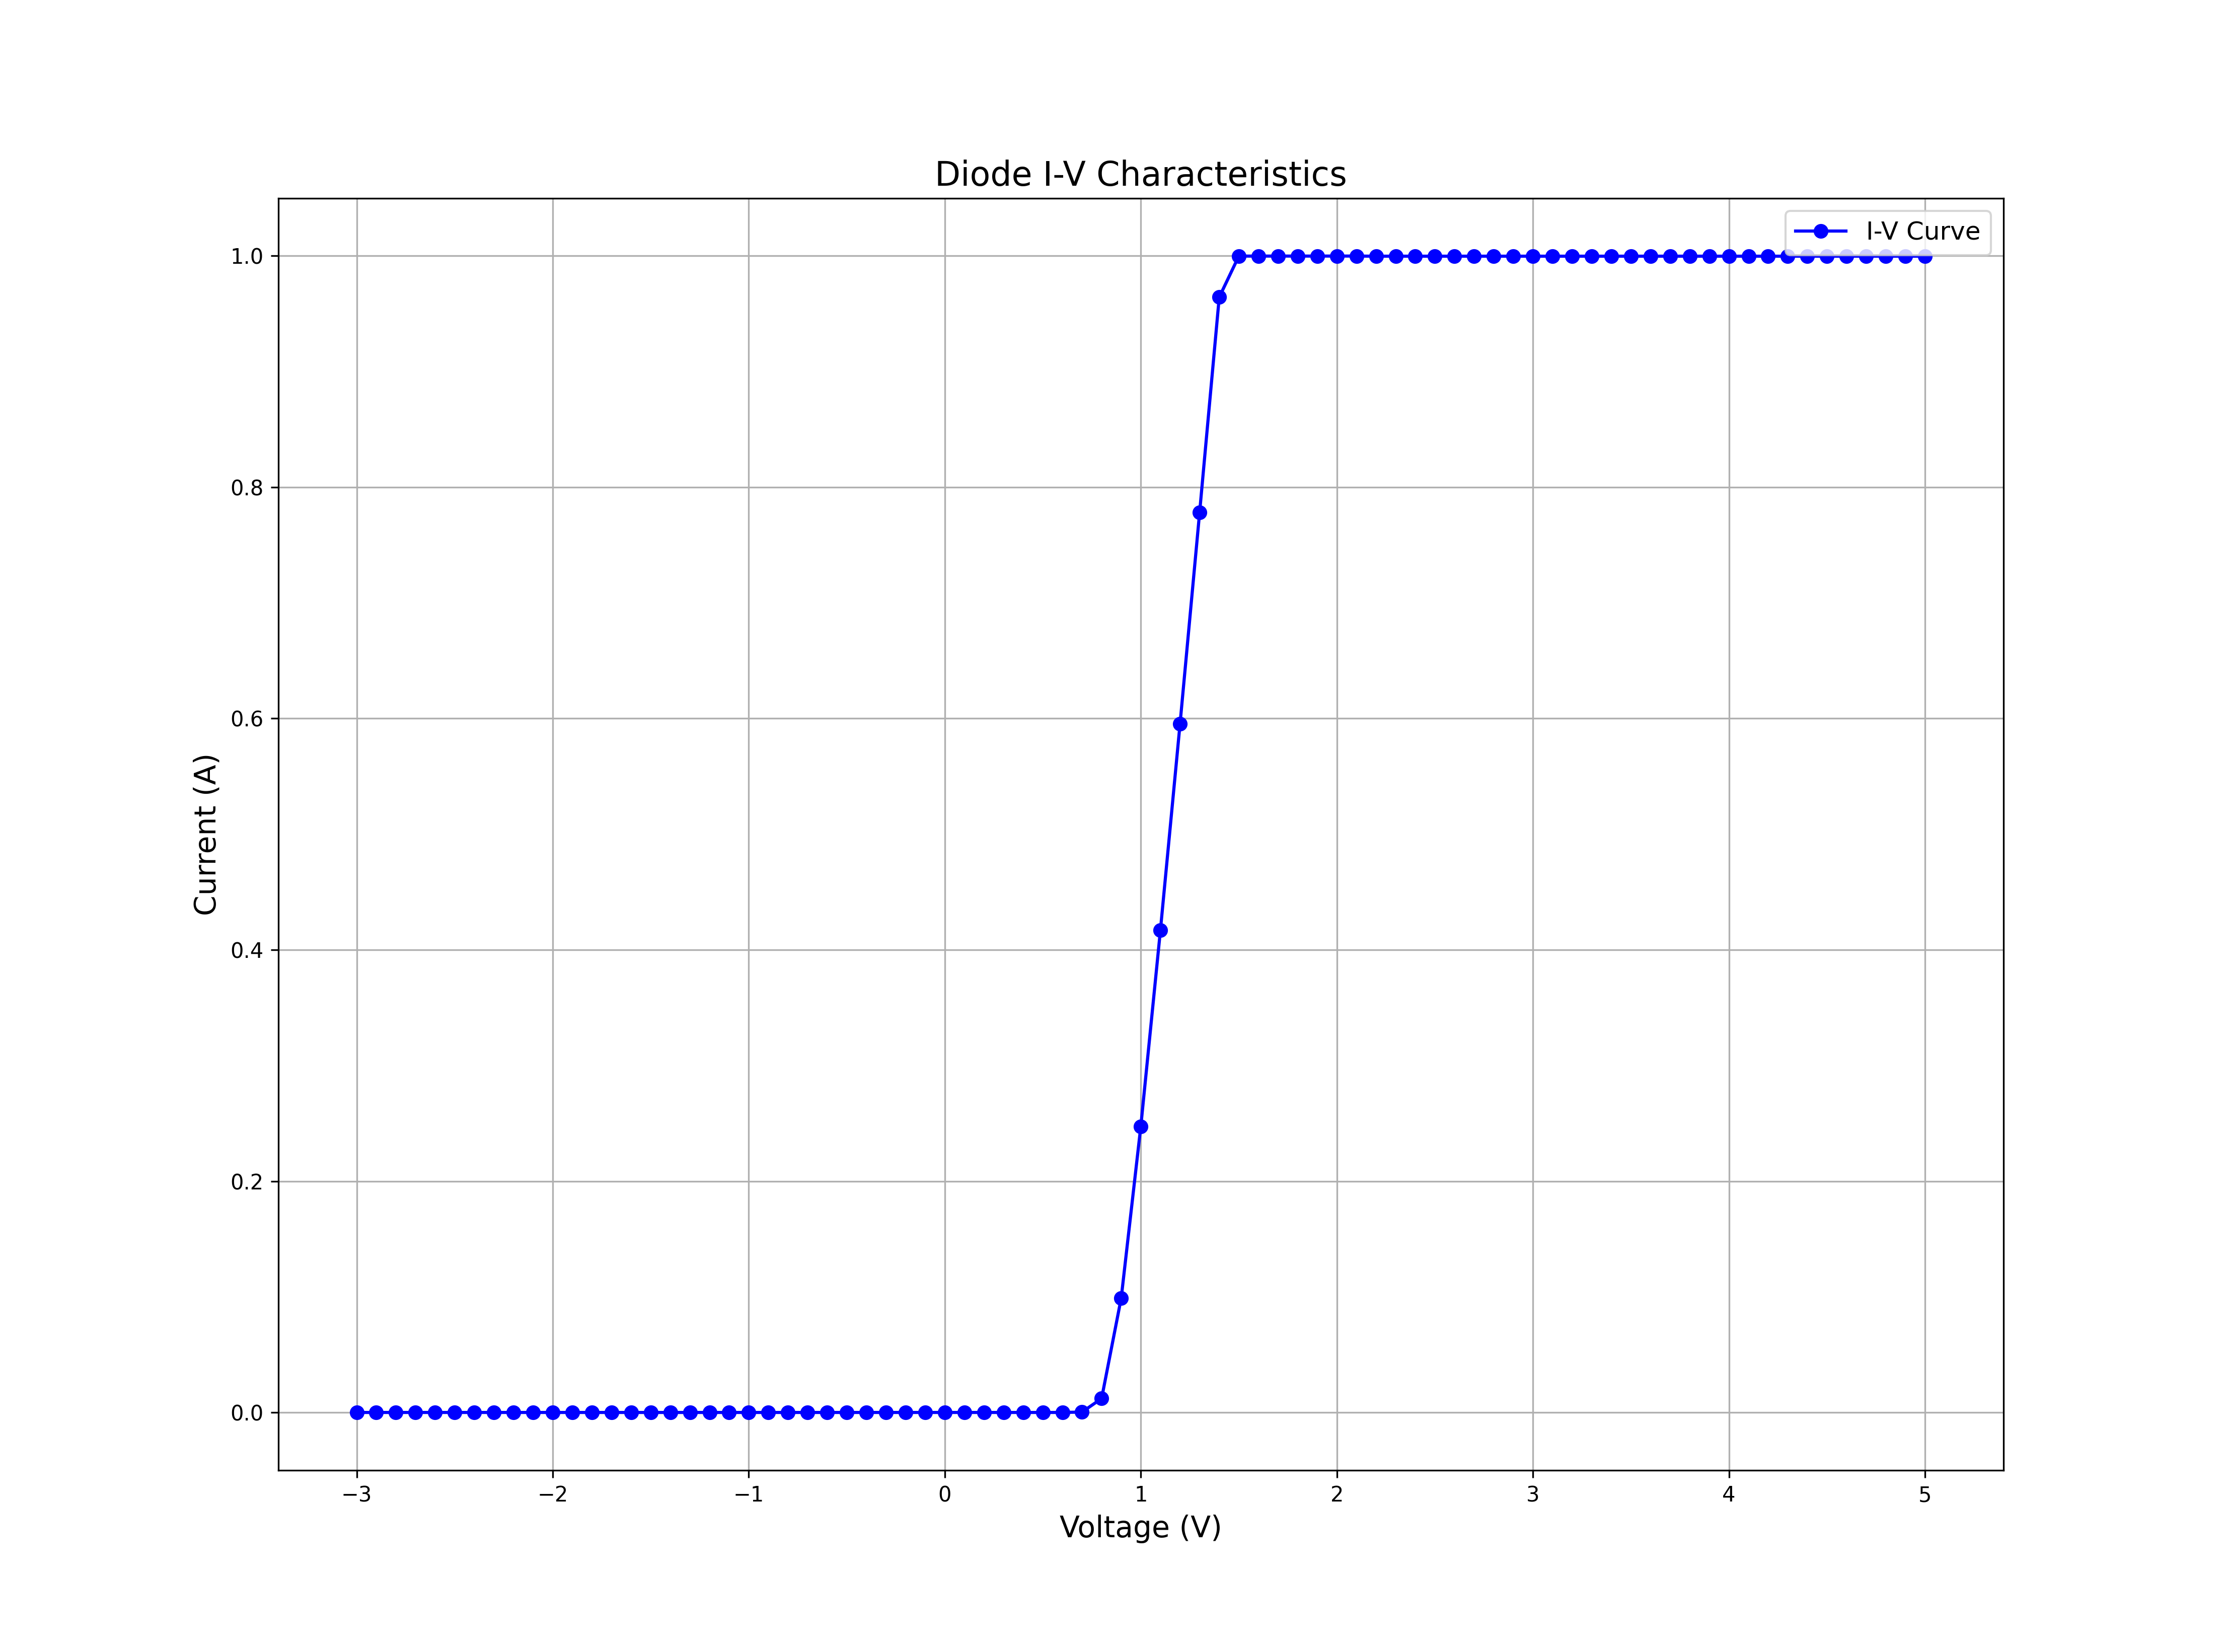

Source data for this figure (header and first rows):
Voltage (V), Current (A)
-3.000000000000000000e+00, 3.511572999999999864e-12
-2.899999999999999911e+00, -3.161414999999999934e-11
-2.799999999999999822e+00, -1.689525999999999843e-11
-2.699999999999999734e+00, -6.517209999999999853e-12
-2.599999999999999645e+00, -1.734419999999999954e-11
-2.499999999999999556e+00, -9.710444000000000664e-12
-2.399999999999999467e+00, -1.020940000000000050e-11
-2.299999999999999378e+00, 1.119534000000000064e-11
-2.199999999999999289e+00, 4.060418999999999604e-12
-2.099999999999999201e+00, -7.793210999999999840e-13
-1.999999999999999112e+00, -1.078691000000000094e-12
-1.899999999999999023e+00, 5.208008999999999968e-12
-1.799999999999998934e+00, 1.463807000000000126e-11
-1.699999999999998845e+00, 2.137382000000000111e-11
-1.599999999999998757e+00, 4.202748000000000178e-11
-1.499999999999998668e+00, 6.976486000000000087e-11
-1.399999999999998579e+00, 6.896665000000000037e-11
-1.299999999999998490e+00, 4.631779999999999798e-11
-1.199999999999998401e+00, 4.452185000000000017e-11
-1.099999999999998312e+00, 2.267107000000000146e-11
-9.999999999999982236e-01, 4.127916999999999767e-11
-8.999999999999981348e-01, 3.150124999999999888e-11
-7.999999999999980460e-01, 3.170081000000000010e-11
-6.999999999999979572e-01, 2.007656000000000144e-11
-5.999999999999978684e-01, 1.693321000000000151e-11
-4.999999999999977796e-01, 1.164437000000000039e-11
-3.999999999999976907e-01, 4.392322999999999883e-11
-2.999999999999976019e-01, 2.596374999999999991e-11
-1.999999999999975131e-01, 2.756013999999999973e-11
-9.999999999999742428e-02, 1.398943000000000050e-11
2.664535259100375697e-15, 1.199363000000000046e-11
1.000000000000027534e-01, 8.999988999999999729e-12
2.000000000000028422e-01, 1.857971999999999871e-11
3.000000000000029310e-01, 9.894895000000000602e-11
4.000000000000030198e-01, 3.492888000000000109e-09
5.000000000000031086e-01, 1.623713999999999871e-07
6.000000000000031974e-01, 7.515639999999999925e-06
7.000000000000032863e-01, 3.385665000000000050e-04
8.000000000000033751e-01, 1.207737000000000047e-02
9.000000000000034639e-01, 9.892666999999999433e-02
1.000000000000003553e+00, 2.474208999999999992e-01
1.100000000000003197e+00, 4.170319000000000109e-01
1.200000000000003730e+00, 5.952235000000000165e-01
1.300000000000004263e+00, 7.782335999999999698e-01
1.400000000000003908e+00, 9.642431000000000196e-01
1.500000000000003553e+00, 9.997960999999999654e-01
1.600000000000004086e+00, 9.997903000000000207e-01
1.700000000000004619e+00, 9.998148000000000035e-01
1.800000000000004263e+00, 9.998036000000000145e-01
1.900000000000003908e+00, 9.998065000000000424e-01
2.000000000000004441e+00, 9.998234999999999761e-01
2.100000000000004974e+00, 9.998183999999999960e-01
2.200000000000004619e+00, 9.997036000000000255e-01
2.300000000000004263e+00, 9.997186000000000128e-01
2.400000000000004796e+00, 9.997009999999999508e-01
2.500000000000005329e+00, 9.997097999999999818e-01
2.600000000000004974e+00, 9.997055999999999720e-01
2.700000000000004619e+00, 9.997103999999999990e-01
2.800000000000005151e+00, 9.997135000000000327e-01
2.900000000000005684e+00, 9.997040999999999844e-01
... 21 more rows
